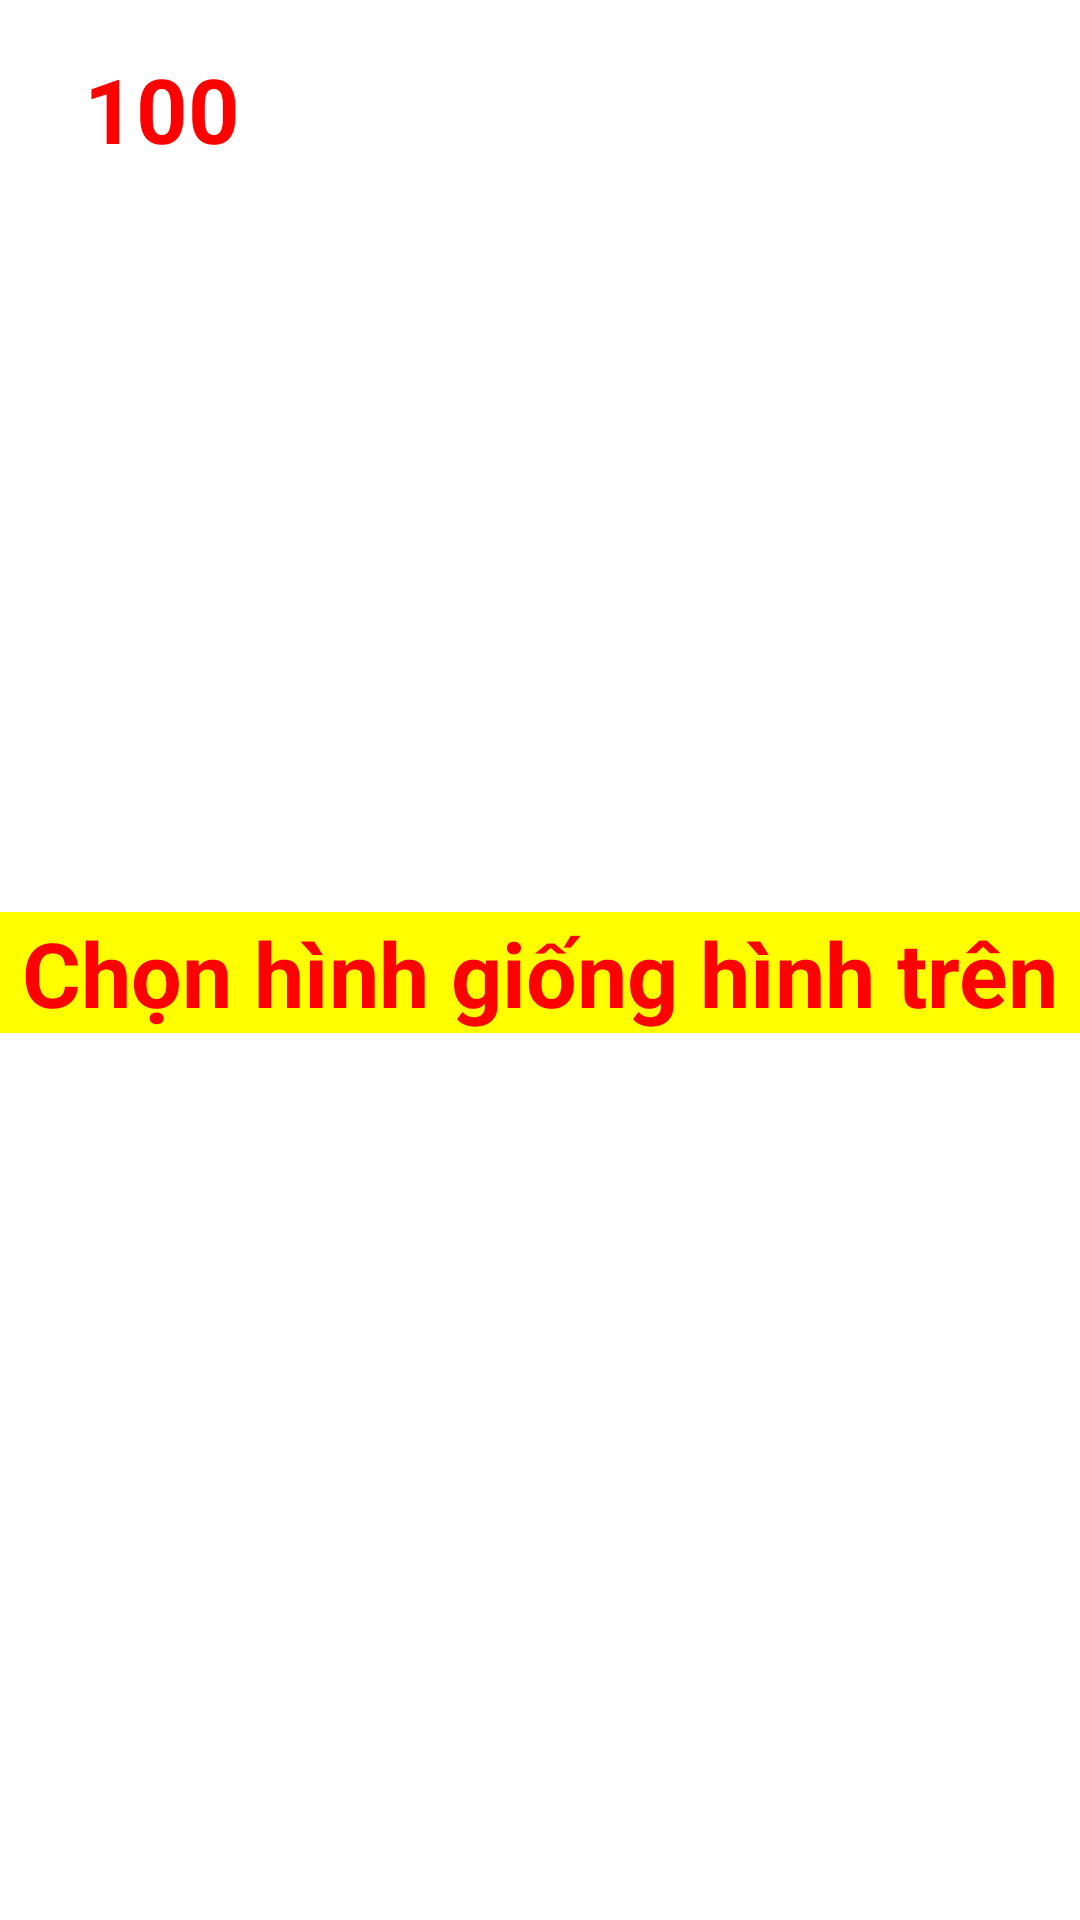

Reconstruct the res/layout file that produces this screen, plus the resources it refers to.
<!-- AndroidManifest.xml: application theme Theme.ChọnHìnhGiốngNhau -->
<!-- res/layout/activity_main.xml -->
<?xml version="1.0" encoding="utf-8"?>
<androidx.constraintlayout.widget.ConstraintLayout xmlns:android="http://schemas.android.com/apk/res/android"
    xmlns:app="http://schemas.android.com/apk/res-auto"
    xmlns:tools="http://schemas.android.com/tools"
    android:layout_width="match_parent"
    android:layout_height="match_parent"
    tools:context=".MainActivity">

    <ImageView
        android:id="@+id/imageViewHinhChon"
        android:layout_width="180dp"
        android:layout_height="180dp"
        android:layout_marginTop="48dp"
        app:layout_constraintEnd_toEndOf="parent"
        app:layout_constraintHorizontal_bias="0.497"
        app:layout_constraintStart_toStartOf="parent"
        app:layout_constraintTop_toBottomOf="@+id/textView"
        app:srcCompat="@drawable/question_icon" />

    <TextView
        android:id="@+id/textView"
        android:layout_width="0dp"
        android:layout_height="wrap_content"
        android:background="#ff0"
        android:gravity="center"
        android:text="Chọn hình giống hình trên"
        android:textColor="#ff00"
        android:textSize="30dp"
        android:textStyle="bold"
        app:layout_constraintBottom_toBottomOf="parent"
        app:layout_constraintEnd_toEndOf="parent"
        app:layout_constraintHorizontal_bias="0.0"
        app:layout_constraintLeft_toLeftOf="parent"
        app:layout_constraintRight_toRightOf="parent"
        app:layout_constraintStart_toStartOf="parent"
        app:layout_constraintTop_toBottomOf="@+id/imageViewHinhMau"
        app:layout_constraintVertical_bias="0.14" />

    <ImageView
        android:id="@+id/imageViewHinhMau"
        android:layout_width="180dp"
        android:layout_height="180dp"
        android:layout_marginTop="76dp"
        app:layout_constraintEnd_toEndOf="parent"
        app:layout_constraintHorizontal_bias="0.497"
        app:layout_constraintStart_toStartOf="parent"
        app:layout_constraintTop_toTopOf="parent"
        app:srcCompat="@drawable/doraemon1" />

    <TextView
        android:id="@+id/textViewDiemSo"
        android:layout_width="wrap_content"
        android:layout_height="wrap_content"
        android:layout_marginStart="28dp"
        android:layout_marginTop="16dp"
        android:text="100"
        android:textColor="#f00"
        android:textSize="30dp"
        android:textStyle="bold"
        app:layout_constraintStart_toStartOf="parent"
        app:layout_constraintTop_toTopOf="parent" />

</androidx.constraintlayout.widget.ConstraintLayout>
<!-- resources referenced by this layout -->
<resources>
  <style name="Theme.ChọnHìnhGiốngNhau" parent="Theme.MaterialComponents.DayNight.DarkActionBar">
          
          <item name="colorPrimary">@color/purple_500</item>
          <item name="colorPrimaryVariant">@color/purple_700</item>
          <item name="colorOnPrimary">@color/white</item>
          
          <item name="colorSecondary">@color/teal_200</item>
          <item name="colorSecondaryVariant">@color/teal_700</item>
          <item name="colorOnSecondary">@color/black</item>
          
          <item name="android:statusBarColor" tools:targetApi="l">?attr/colorPrimaryVariant</item>
          
      </style>
  <!-- not gathered from this repository: default colours our renderer supplied (Android Studio template values) -->
  <color name="purple_500">#FF6200EE</color>
  <color name="purple_700">#FF3700B3</color>
  <color name="teal_200">#FF03DAC5</color>
  <color name="teal_700">#FF018786</color>
  <color name="black">#FF000000</color>
  <color name="white">#FFFFFFFF</color>
</resources>
